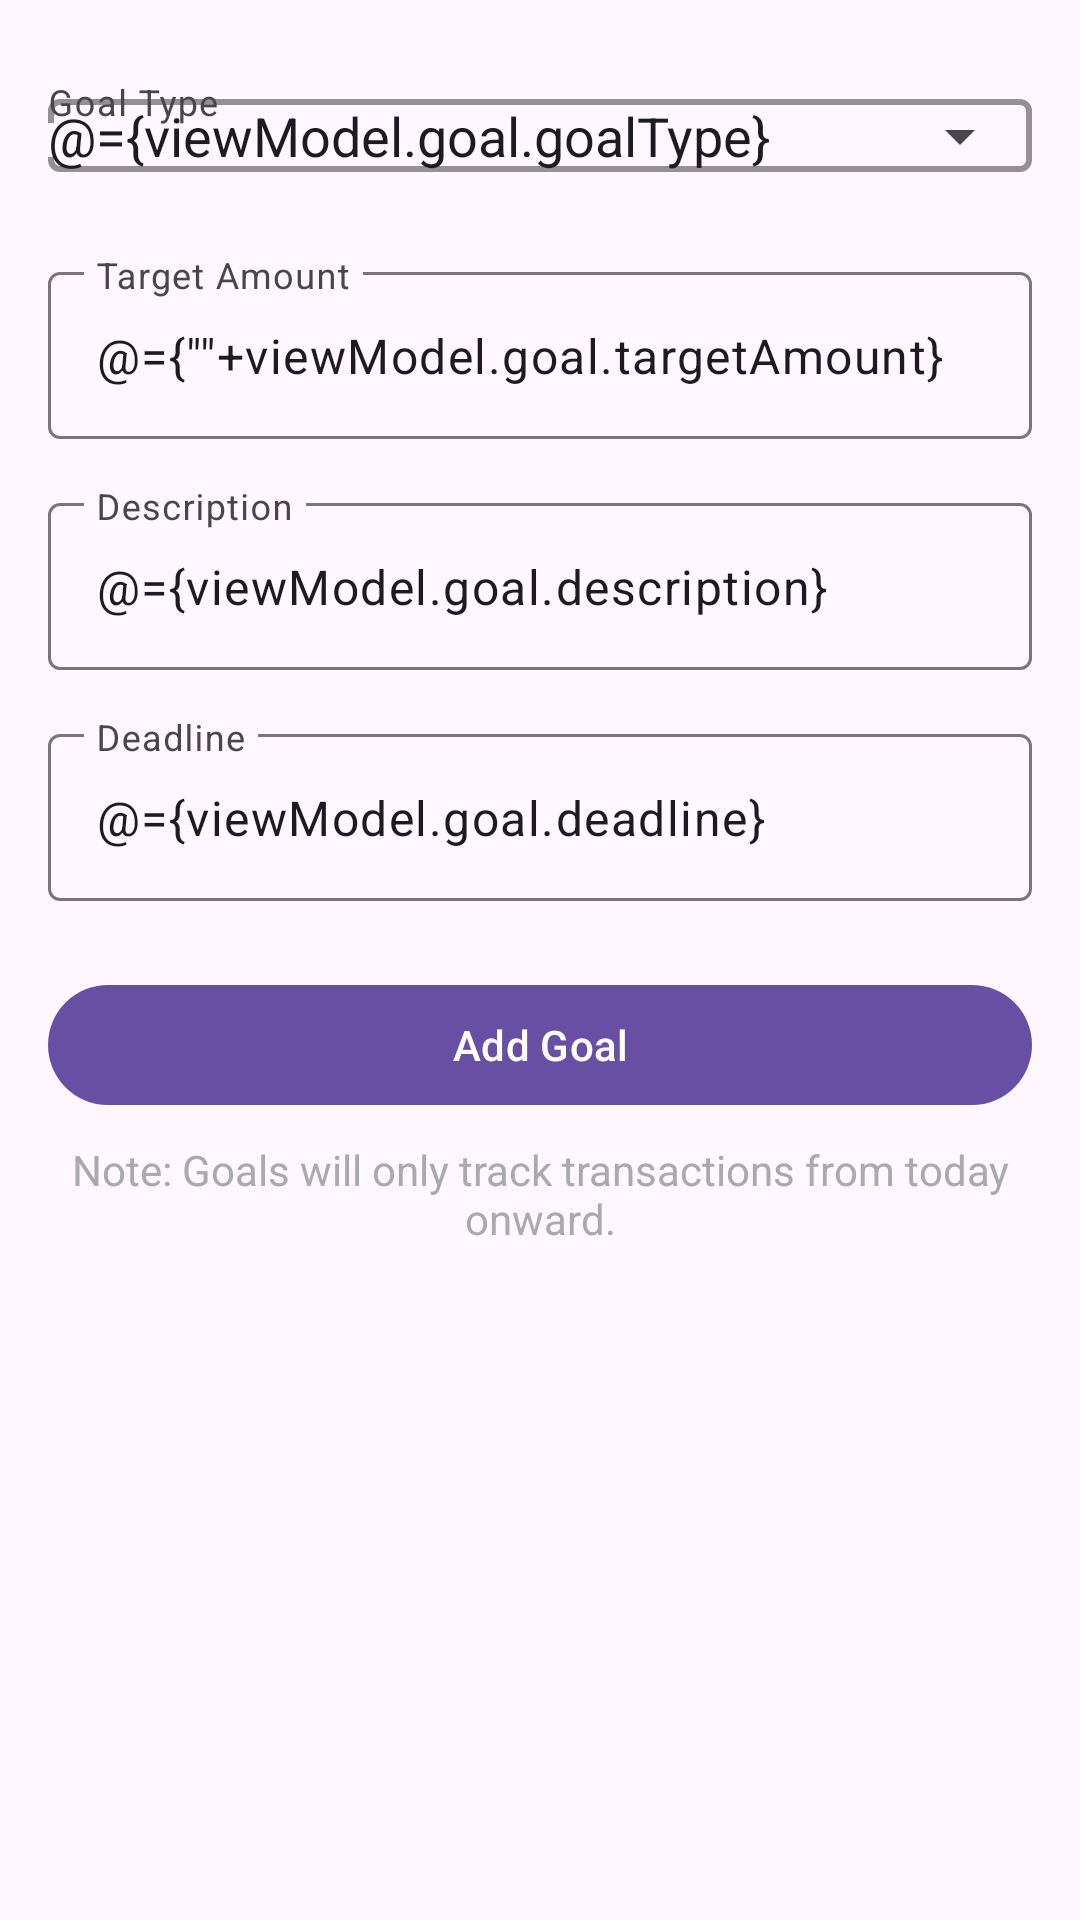

Reconstruct the res/layout file that produces this screen, plus the resources it refers to.
<!-- AndroidManifest.xml: application theme Theme.TransactionTracker -->
<!-- res/layout/fragment_add_goal.xml -->
<?xml version="1.0" encoding="utf-8"?>
<layout xmlns:android="http://schemas.android.com/apk/res/android"
    xmlns:app="http://schemas.android.com/apk/res-auto">

    <data>
        <variable
            name="viewModel"
            type="ma.ismagi.cp2.transactiontracker.viewModels.AddGoalViewModel" />
    </data>

    <androidx.constraintlayout.widget.ConstraintLayout
        android:layout_width="match_parent"
        android:layout_height="match_parent"
        android:padding="16dp">

        
        <com.google.android.material.textfield.TextInputLayout
            android:id="@+id/goalTypeInputLayout"
            android:layout_width="0dp"
            android:layout_height="wrap_content"
            android:layout_weight="1"
            app:endIconMode="dropdown_menu"
            app:boxStrokeWidth="2dp"
            app:boxStrokeColor="@android:color/darker_gray"
            android:hint="Goal Type"
            app:layout_constraintTop_toTopOf="parent"
            app:layout_constraintStart_toStartOf="parent"
            app:layout_constraintEnd_toEndOf="parent">

            <AutoCompleteTextView
                android:id="@+id/autoCompleteGoalType"
                android:layout_width="match_parent"
                android:layout_height="wrap_content"
                android:importantForAccessibility="yes"
                android:inputType="none"
                android:text="@={viewModel.goal.goalType}"/>
        </com.google.android.material.textfield.TextInputLayout>

        
        <com.google.android.material.textfield.TextInputLayout
            android:id="@+id/targetAmountInputLayout"
            android:layout_width="0dp"
            android:layout_height="wrap_content"
            android:hint="Target Amount"
            app:layout_constraintTop_toBottomOf="@id/goalTypeInputLayout"
            app:layout_constraintStart_toStartOf="parent"
            app:layout_constraintEnd_toEndOf="parent"
            android:layout_marginTop="16dp">

            <com.google.android.material.textfield.TextInputEditText
                android:id="@+id/etTargetAmount"
                android:layout_width="match_parent"
                android:layout_height="wrap_content"
                android:inputType="numberDecimal"
                android:text='@={""+viewModel.goal.targetAmount}'/>
        </com.google.android.material.textfield.TextInputLayout>

        
        <com.google.android.material.textfield.TextInputLayout
            android:id="@+id/descriptionInputLayout"
            android:layout_width="0dp"
            android:layout_height="wrap_content"
            android:hint="Description"
            app:layout_constraintTop_toBottomOf="@id/targetAmountInputLayout"
            app:layout_constraintStart_toStartOf="parent"
            app:layout_constraintEnd_toEndOf="parent"
            android:layout_marginTop="16dp">

            <com.google.android.material.textfield.TextInputEditText
                android:id="@+id/etDescription"
                android:layout_width="match_parent"
                android:layout_height="wrap_content"
                android:inputType="text"
                android:text="@={viewModel.goal.description}"/>
        </com.google.android.material.textfield.TextInputLayout>

        
        <com.google.android.material.textfield.TextInputLayout
            android:id="@+id/deadlineInputLayout"
            android:layout_width="0dp"
            android:layout_height="wrap_content"
            android:layout_marginTop="16dp"
            app:layout_constraintTop_toBottomOf="@id/descriptionInputLayout"
            app:layout_constraintStart_toStartOf="parent"
            app:layout_constraintEnd_toEndOf="parent">

            <com.google.android.material.textfield.TextInputEditText
                android:id="@+id/dateEditText"
                android:layout_width="match_parent"
                android:layout_height="wrap_content"
                android:focusable="false"
                android:clickable="true"
                android:hint="Deadline"
                android:text="@={viewModel.goal.deadline}"/>
        </com.google.android.material.textfield.TextInputLayout>

        
        <com.google.android.material.button.MaterialButton
            android:id="@+id/btnAddGoal"
            android:layout_width="0dp"
            android:layout_height="wrap_content"
            android:text="Add Goal"
            app:layout_constraintTop_toBottomOf="@id/deadlineInputLayout"
            app:layout_constraintStart_toStartOf="parent"
            app:layout_constraintEnd_toEndOf="parent"
            android:layout_marginTop="24dp"
            android:onClick="@{() -> viewModel.onSubmitClicked()}"/>
        <TextView
            android:id="@+id/noteTextView"
            android:layout_width="0dp"
            android:layout_height="wrap_content"
            android:layout_marginTop="8dp"
            android:text="Note: Goals will only track transactions from today onward."
            android:textColor="@android:color/darker_gray"
            android:textSize="14sp"
            android:textAlignment="center"
            app:layout_constraintTop_toBottomOf="@id/btnAddGoal"
            app:layout_constraintStart_toStartOf="parent"
            app:layout_constraintEnd_toEndOf="parent" />

    </androidx.constraintlayout.widget.ConstraintLayout>
</layout>
<!-- resources referenced by this layout -->
<resources>
  <style name="Theme.TransactionTracker" parent="Base.Theme.TransactionTracker" />
  <style name="Base.Theme.TransactionTracker" parent="Theme.Material3.DayNight.NoActionBar">
          
          <item name="colorIncome">@color/green</item>
          <item name="colorExpense">@color/red</item>
          
      </style>
  <color name="green">#4CAF50</color>
  <color name="red">#F44336</color>
</resources>
